The GitHub repository Shrek4/cad-dataset contains a labelled image folder "cadmnist" with 5 categories: bearings, bolts, nuts, seals, washers. Examples follow, each with its label.

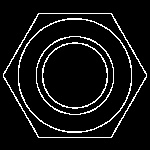
Label: nuts

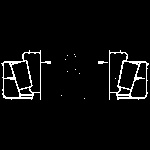
Label: bearings

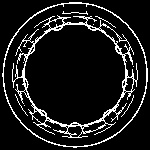
Label: bearings

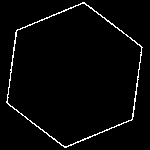
Label: bolts

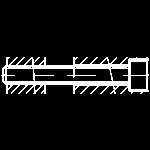
Label: bolts

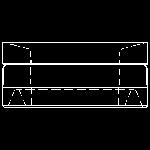
Label: seals
